Dataset: cache_384 (GitHub, jaimulhaque/Pneumonia-MultiModel-XAI). Classes: normal, pneumonia.

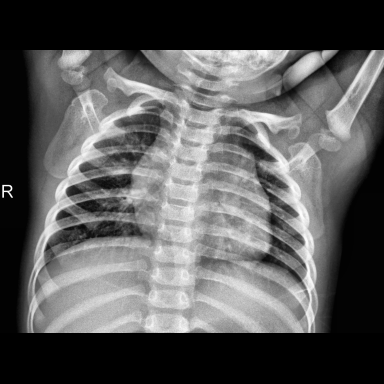
Label: normal

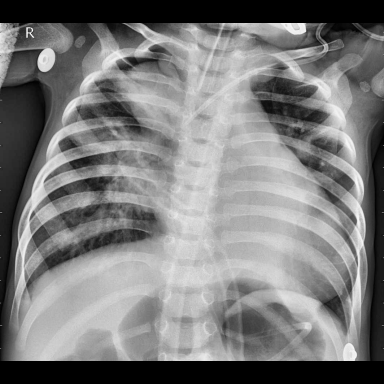
Label: pneumonia

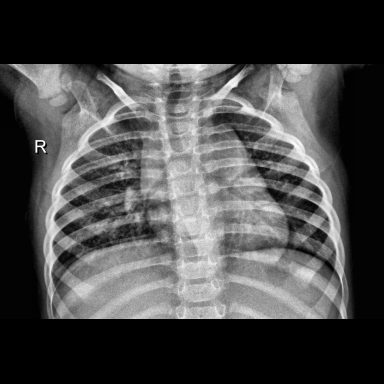
Label: normal

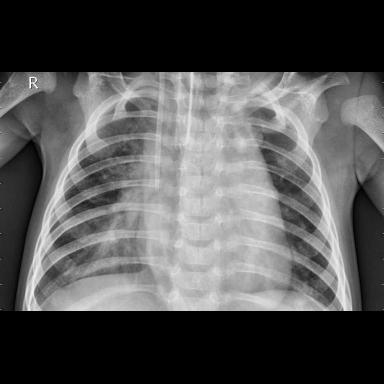
Label: pneumonia

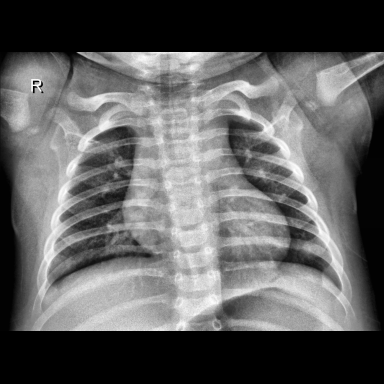
Label: normal

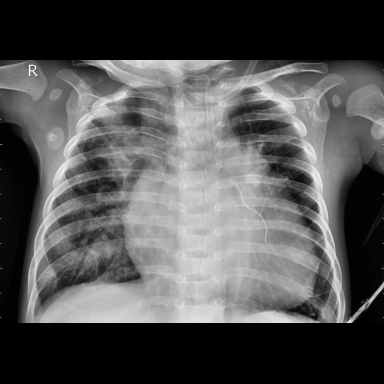
Label: pneumonia
